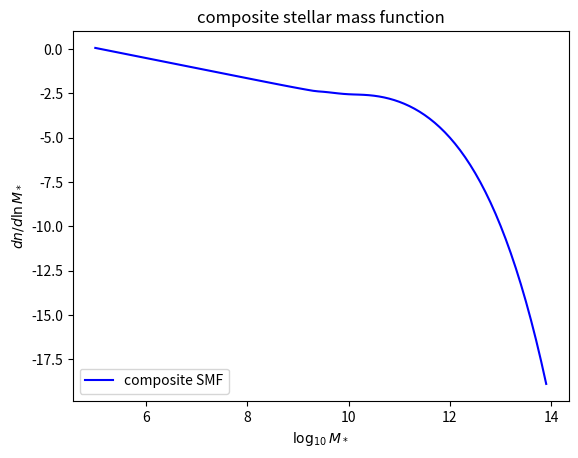

Source code (Python):
#
#   compute and plot stellar mass function approximated by Schechter fits
#

import numpy as np
import matplotlib.pyplot as plt
import matplotlib as mpl
from scipy import interpolate as intp
import math

#
# prepare stellar mass function fit
#

lms = np.arange(5.0,14.,0.1) # grid of stellar masses
ms  = 10.0**lms
#
# Baldry et al. 2012 stellar mass function for small M*
#
lmstar = 10.66
phi1s = 3.96e-3; alpha1=-0.35; phi2s = 6.9e-4; alpha2=-1.57;

mstar = 10.**lmstar; mus =  ms/mstar
dnms1 = np.exp(-mus)*(phi1s*mus**alpha1 + phi2s*mus**alpha2)/mstar

#
# using Bernardi et al. 2013 double Schechter fit for large M*
#

mstarb = 0.0094e9; phisb = 1.040e-2; alphab = 1.665; betab = 0.255
phisg = 0.675e-2; mstarg = 2.7031e9; gammag = 0.296

gammanorm = math.gamma(alphab/betab)

musb = ms/mstarb; musg = ms/mstarg
dnms2 = (phisb*np.exp(-musb**betab)*musb**(alphab-1)/(mstarb)*betab/gammanorm +
         phisg*musg**(gammag-1)*np.exp(-musg)/mstarg)

#
# multiply by M* to get dn/dlnM and take maximum 
# of Baldry et al. and Bernardi et al stellar mass functions to construct the composite
#
dnms1 = dnms1*ms; dnms2 = dnms2*ms
dnms = np.maximum(dnms1,dnms2)

#
#  plot 
#
#plt.switch_backend('TkAgg')

fig1 = plt.figure()
plt.plot(lms,np.log10(dnms),linewidth=1.5,c='b',label='composite SMF')

plt.xlabel('$\\log_{10} M_*$')
plt.ylabel('$dn/d\\ln M_*$')
plt.title('composite stellar mass function')
plt.legend(loc='lower left')

plt.show()

